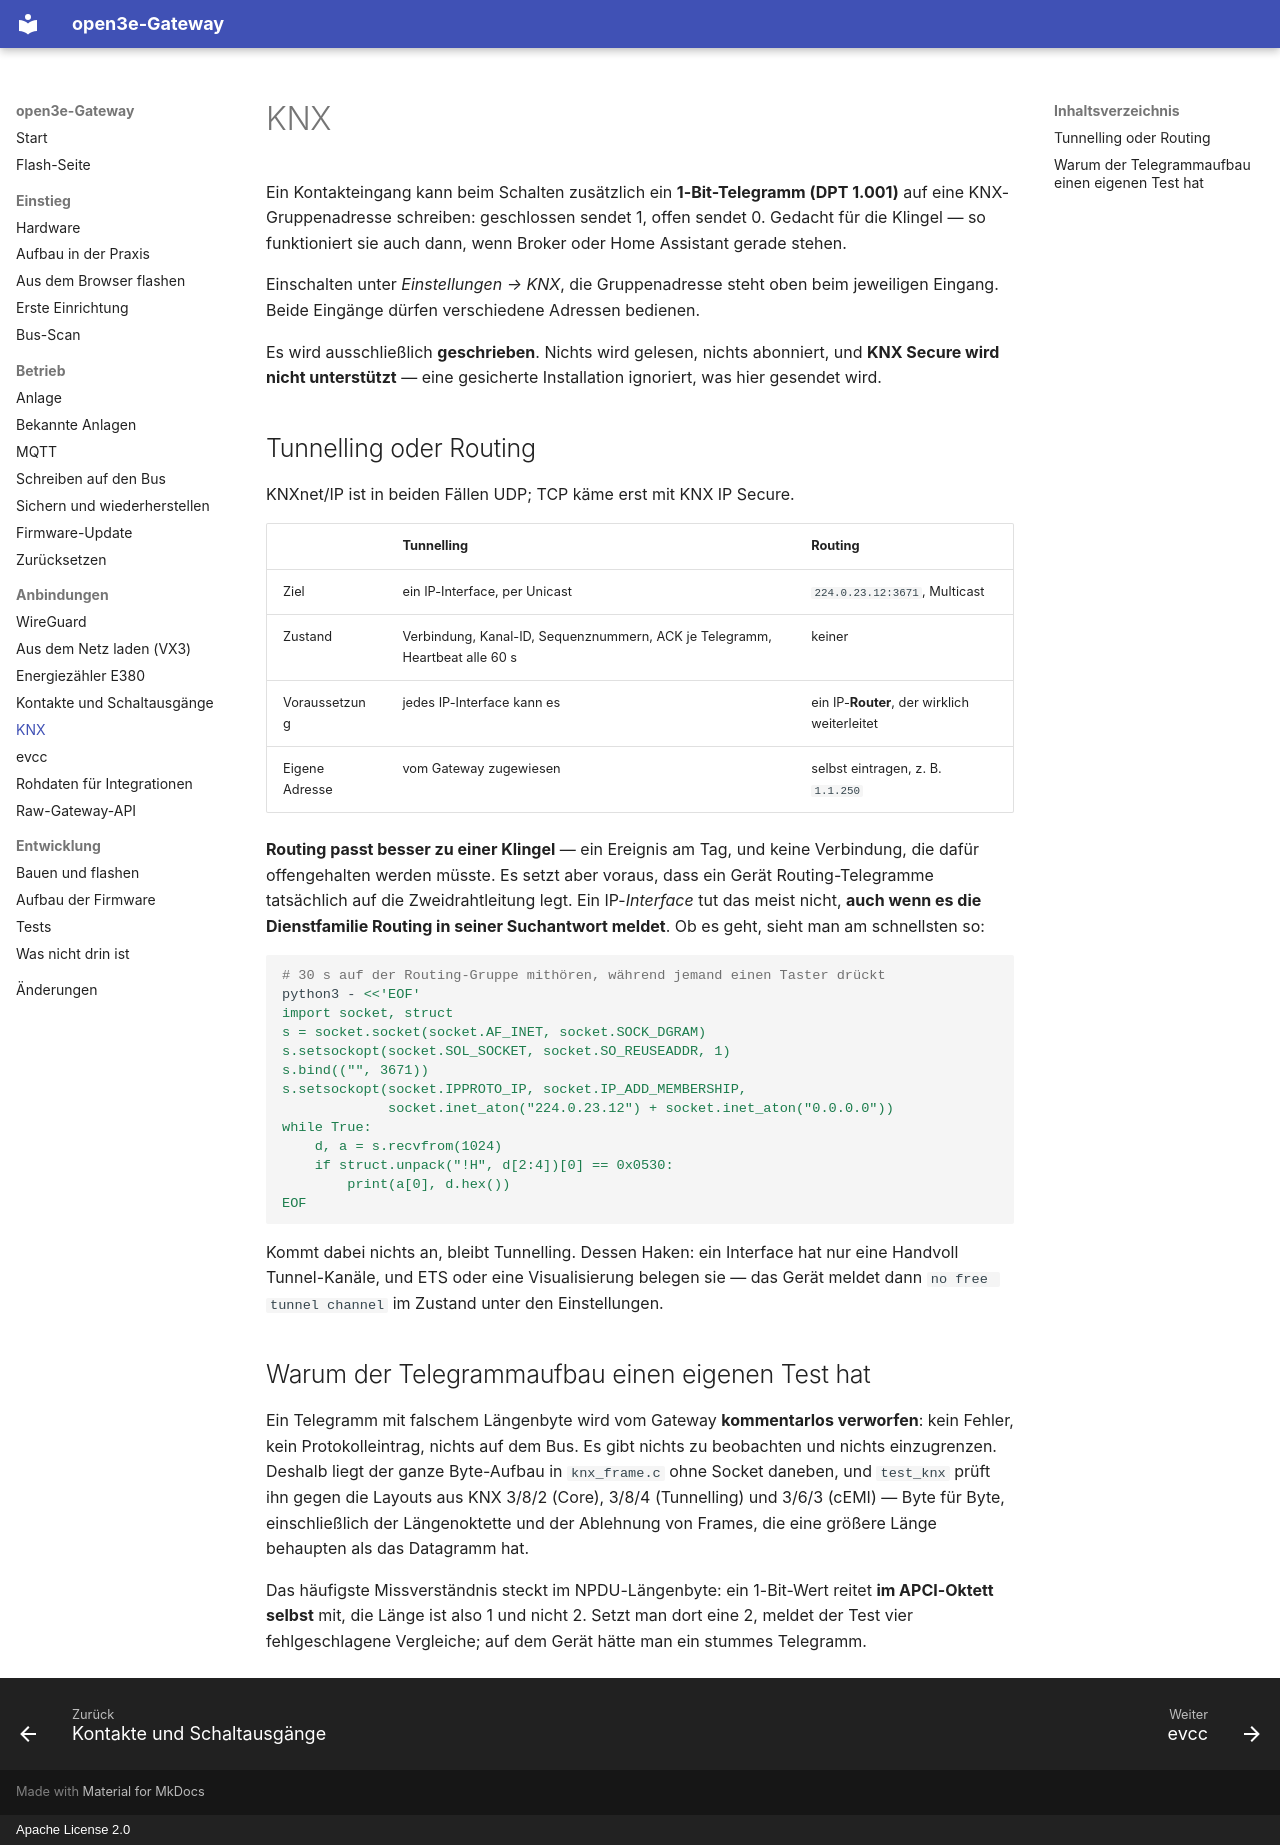

repository: boonkerz/open3e-esp32 · page: knx/index.html · generator: mkdocs · copyright: Apache License 2.0

# KNX

Ein Kontakteingang kann beim Schalten zusätzlich ein **1-Bit-Telegramm
(DPT 1.001)** auf eine KNX-Gruppenadresse schreiben: geschlossen sendet 1,
offen sendet 0. Gedacht für die Klingel — so funktioniert sie auch dann, wenn
Broker oder Home Assistant gerade stehen.

Einschalten unter *Einstellungen → KNX*, die Gruppenadresse steht oben beim
jeweiligen Eingang. Beide Eingänge dürfen verschiedene Adressen bedienen.

Es wird ausschließlich **geschrieben**. Nichts wird gelesen, nichts abonniert,
und **KNX Secure wird nicht unterstützt** — eine gesicherte Installation
ignoriert, was hier gesendet wird.

## Tunnelling oder Routing

KNXnet/IP ist in beiden Fällen UDP; TCP käme erst mit KNX IP Secure.

| | Tunnelling | Routing |
|---|---|---|
| Ziel | ein IP-Interface, per Unicast | `224.0.23.12:3671`, Multicast |
| Zustand | Verbindung, Kanal-ID, Sequenznummern, ACK je Telegramm, Heartbeat alle 60 s | keiner |
| Voraussetzung | jedes IP-Interface kann es | ein IP-**Router**, der wirklich weiterleitet |
| Eigene Adresse | vom Gateway zugewiesen | selbst eintragen, z. B. `1.1.250` |

**Routing passt besser zu einer Klingel** — ein Ereignis am Tag, und keine
Verbindung, die dafür offengehalten werden müsste. Es setzt aber voraus, dass
ein Gerät Routing-Telegramme tatsächlich auf die Zweidrahtleitung legt. Ein
IP-*Interface* tut das meist nicht, **auch wenn es die Dienstfamilie Routing in
seiner Suchantwort meldet**. Ob es geht, sieht man am schnellsten so:

```sh
# 30 s auf der Routing-Gruppe mithören, während jemand einen Taster drückt
python3 - <<'EOF'
import socket, struct
s = socket.socket(socket.AF_INET, socket.SOCK_DGRAM)
s.setsockopt(socket.SOL_SOCKET, socket.SO_REUSEADDR, 1)
s.bind(("", 3671))
s.setsockopt(socket.IPPROTO_IP, socket.IP_ADD_MEMBERSHIP,
             socket.inet_aton("224.0.23.12") + socket.inet_aton("0.0.0.0"))
while True:
    d, a = s.recvfrom(1024)
    if struct.unpack("!H", d[2:4])[0] == 0x0530:
        print(a[0], d.hex())
EOF
```

Kommt dabei nichts an, bleibt Tunnelling. Dessen Haken: ein Interface hat nur
eine Handvoll Tunnel-Kanäle, und ETS oder eine Visualisierung belegen sie —
das Gerät meldet dann `no free tunnel channel` im Zustand unter den
Einstellungen.

## Warum der Telegrammaufbau einen eigenen Test hat

Ein Telegramm mit falschem Längenbyte wird vom Gateway **kommentarlos
verworfen**: kein Fehler, kein Protokolleintrag, nichts auf dem Bus. Es gibt
nichts zu beobachten und nichts einzugrenzen. Deshalb liegt der ganze
Byte-Aufbau in `knx_frame.c` ohne Socket daneben, und `test_knx` prüft ihn
gegen die Layouts aus KNX 3/8/2 (Core), 3/8/4 (Tunnelling) und 3/6/3 (cEMI) —
Byte für Byte, einschließlich der Längenoktette und der Ablehnung von Frames,
die eine größere Länge behaupten als das Datagramm hat.

Das häufigste Missverständnis steckt im NPDU-Längenbyte: ein 1-Bit-Wert reitet
**im APCI-Oktett selbst** mit, die Länge ist also 1 und nicht 2. Setzt man dort
eine 2, meldet der Test vier fehlgeschlagene Vergleiche; auf dem Gerät hätte
man ein stummes Telegramm.
